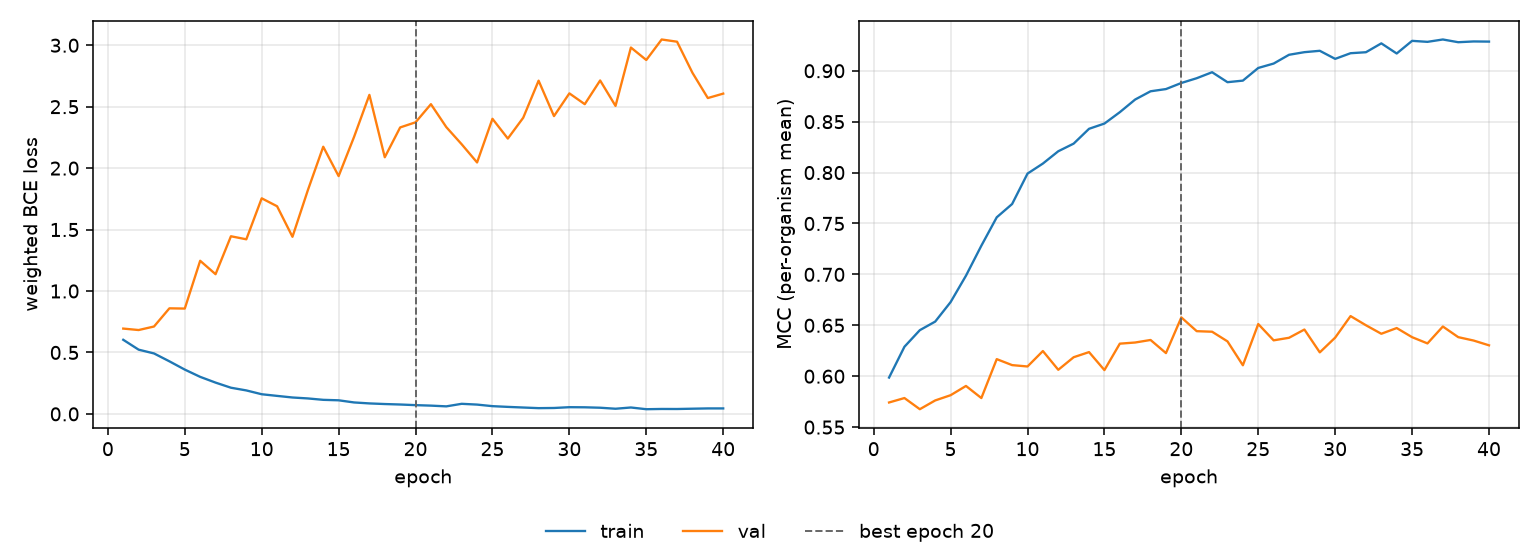

Values plotted in this chart, from the file beside it:
epoch, tr_loss, vl_loss, tr_mcc, vl_mcc, is_best
1, 0.603, 0.6942, 0.5987, 0.5742, False
2, 0.5227, 0.6824, 0.6289, 0.5785, False
3, 0.4919, 0.7112, 0.6452, 0.5676, False
4, 0.4278, 0.8592, 0.6536, 0.5762, False
5, 0.3605, 0.8571, 0.6728, 0.5813, False
6, 0.3014, 1.246, 0.6987, 0.5904, False
7, 0.2546, 1.137, 0.7282, 0.5785, False
8, 0.213, 1.446, 0.7561, 0.6168, False
9, 0.191, 1.421, 0.7691, 0.6109, False
10, 0.1599, 1.754, 0.799, 0.6096, False
11, 0.1466, 1.69, 0.8089, 0.6247, False
12, 0.1335, 1.441, 0.821, 0.6063, False
13, 0.1258, 1.821, 0.8285, 0.6186, False
14, 0.1144, 2.174, 0.843, 0.6237, False
15, 0.1107, 1.935, 0.8482, 0.606, False
16, 0.09321, 2.253, 0.8593, 0.632, False
17, 0.08526, 2.596, 0.8718, 0.6331, False
18, 0.08024, 2.088, 0.8799, 0.6356, False
19, 0.0764, 2.331, 0.882, 0.6227, False
20, 0.07129, 2.373, 0.888, 0.6577, True
21, 0.06732, 2.52, 0.8927, 0.6442, False
22, 0.06134, 2.334, 0.8986, 0.6437, False
23, 0.0821, 2.194, 0.8888, 0.6342, False
24, 0.07574, 2.046, 0.8903, 0.6107, False
25, 0.063, 2.401, 0.9028, 0.6512, False
26, 0.05708, 2.241, 0.9071, 0.6352, False
27, 0.05188, 2.41, 0.9157, 0.6377, False
28, 0.04682, 2.712, 0.9183, 0.6458, False
29, 0.04815, 2.423, 0.9196, 0.6234, False
30, 0.05458, 2.608, 0.9117, 0.6379, False
31, 0.0537, 2.52, 0.9172, 0.6591, False
32, 0.0502, 2.713, 0.9182, 0.65, False
33, 0.04198, 2.506, 0.9269, 0.6417, False
34, 0.0521, 2.981, 0.917, 0.6473, False
35, 0.03816, 2.88, 0.9294, 0.6383, False
36, 0.04017, 3.047, 0.9284, 0.6322, False
37, 0.03982, 3.029, 0.9307, 0.6488, False
38, 0.04227, 2.776, 0.928, 0.6384, False
39, 0.04456, 2.57, 0.9288, 0.635, False
40, 0.04458, 2.606, 0.9287, 0.6303, False
